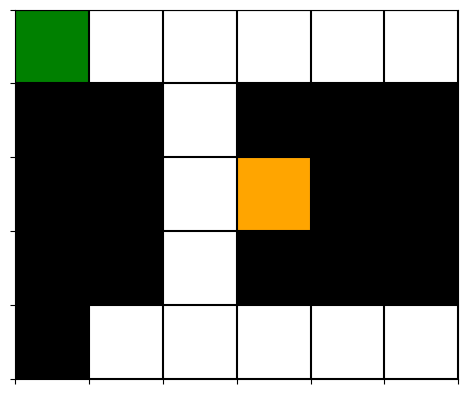

The matplotlib source for this figure:
import json, sys
import numpy as np
from matplotlib import pyplot as plt
import matplotlib.colors

map = [
    [1/3,0,  0, 0, 0, 0],
    [1, 1, 0, 1, 1, 1],
    [1, 1, 0, 2/3, 1, 1],
    [1, 1, 0, 1, 1, 1],
    [1, 0, 0, 0, 0, 0]
]

# map2 = [
#     [1/3, 0, 0, 0, 0],
#     [1, 0, 1, 1, 1],
#     [1, 2/3, 1, 1, 1],
#     [1, 0, 1, 1, 1],
#     [1, 0, 0, 0, 0]
# ]

# map3 = [
#     [1/3, 0, 0, 0, 0],
#     [1, 3/4, 1, 1, 1],
#     [1, 1/4, 1, 1, 1],
#     [1, 0, 1, 1, 1],
#     [1, 0, 0, 0, 0]
# ]


fig, ax = plt.subplots()

# cmap = matplotlib.colors.LinearSegmentedColormap.from_list("", ["white","green","darkcyan","orange","gray","black"])
# cmap = matplotlib.colors.LinearSegmentedColormap.from_list("", ["white","green","gray","gray","gray","black"])
# cmap = matplotlib.colors.LinearSegmentedColormap.from_list("", ["white","green","darkcyan","orange","gray","black"])
cmap = matplotlib.colors.LinearSegmentedColormap.from_list("", ["white","green","orange","black"])
im = ax.imshow(map, cmap=cmap)

ax.grid(which='major', axis='both', linestyle='-', color='k', linewidth=1.5)
ax.set_xticks(np.arange(-.5, len(map[0]), 1))
ax.set_yticks(np.arange(-.5, len(map), 1))

ax.set_yticklabels([])
ax.set_xticklabels([])

plt.show()
